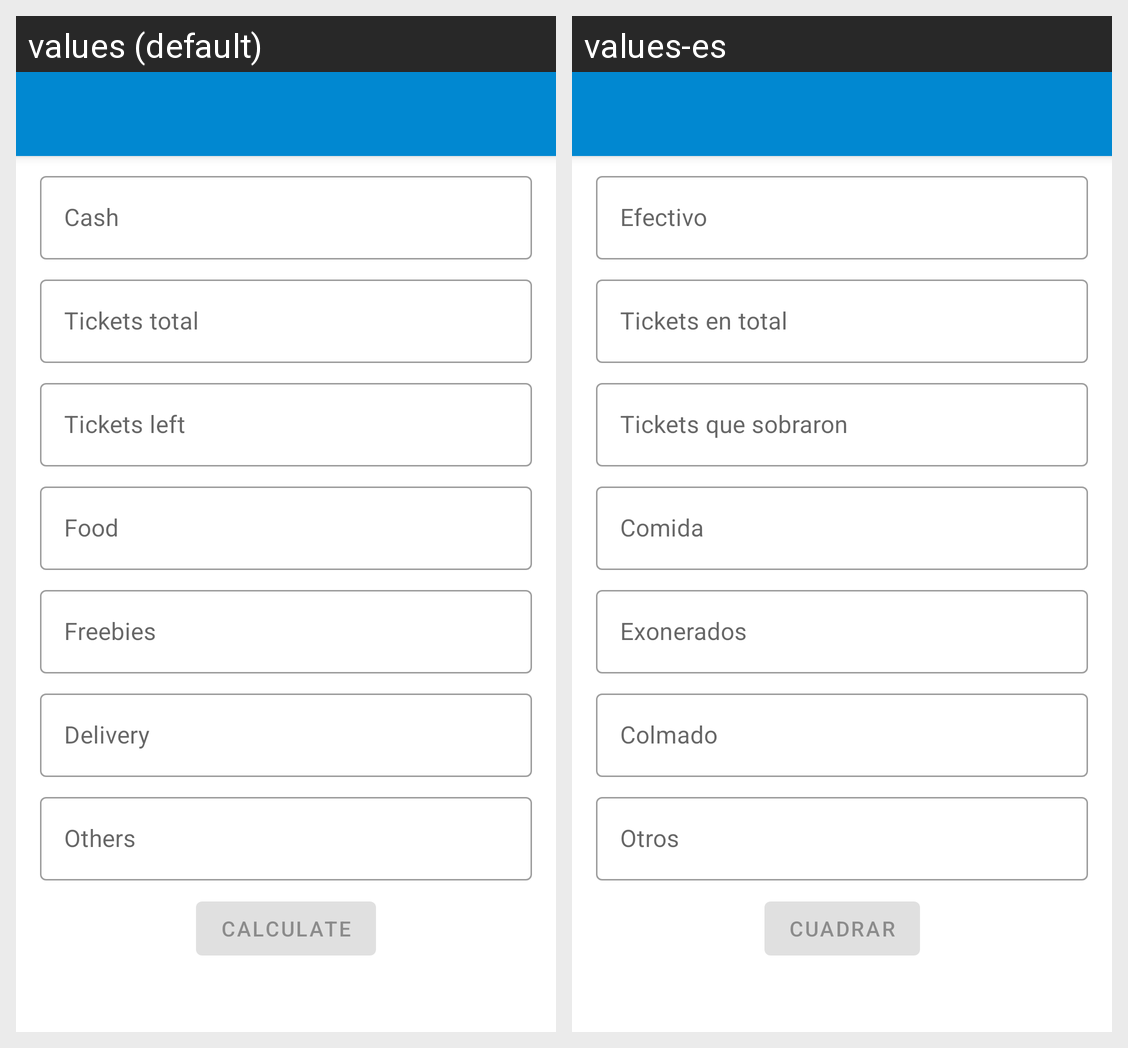

Locale-by-locale string values for the Android screen shown in this grid:
Android screen res/layout/activity_editor.xml rendered under 2 locales, left to right: values (default), values-es. Device: Nexus 5 (rendered at 1080×1920; each locale shown at half size, 540×960, under a caption strip naming it); theme AppTheme.
Strings drawn on this screen, with the default value and each locale's value (text and hints the layout hard-codes, and strings that could not be matched under every locale, appear in the picture but are not listed):

cash
  values: Cash
  values-es: Efectivo

tickets_total
  values: Tickets total
  values-es: Tickets en total

tickets_left
  values: Tickets left
  values-es: Tickets que sobraron

food
  values: Food
  values-es: Comida

freebies
  values: Freebies
  values-es: Exonerados

delivery
  values: Delivery
  values-es: Colmado

others
  values: Others
  values-es: Otros

cuadrar
  values: Calculate
  values-es: Cuadrar
